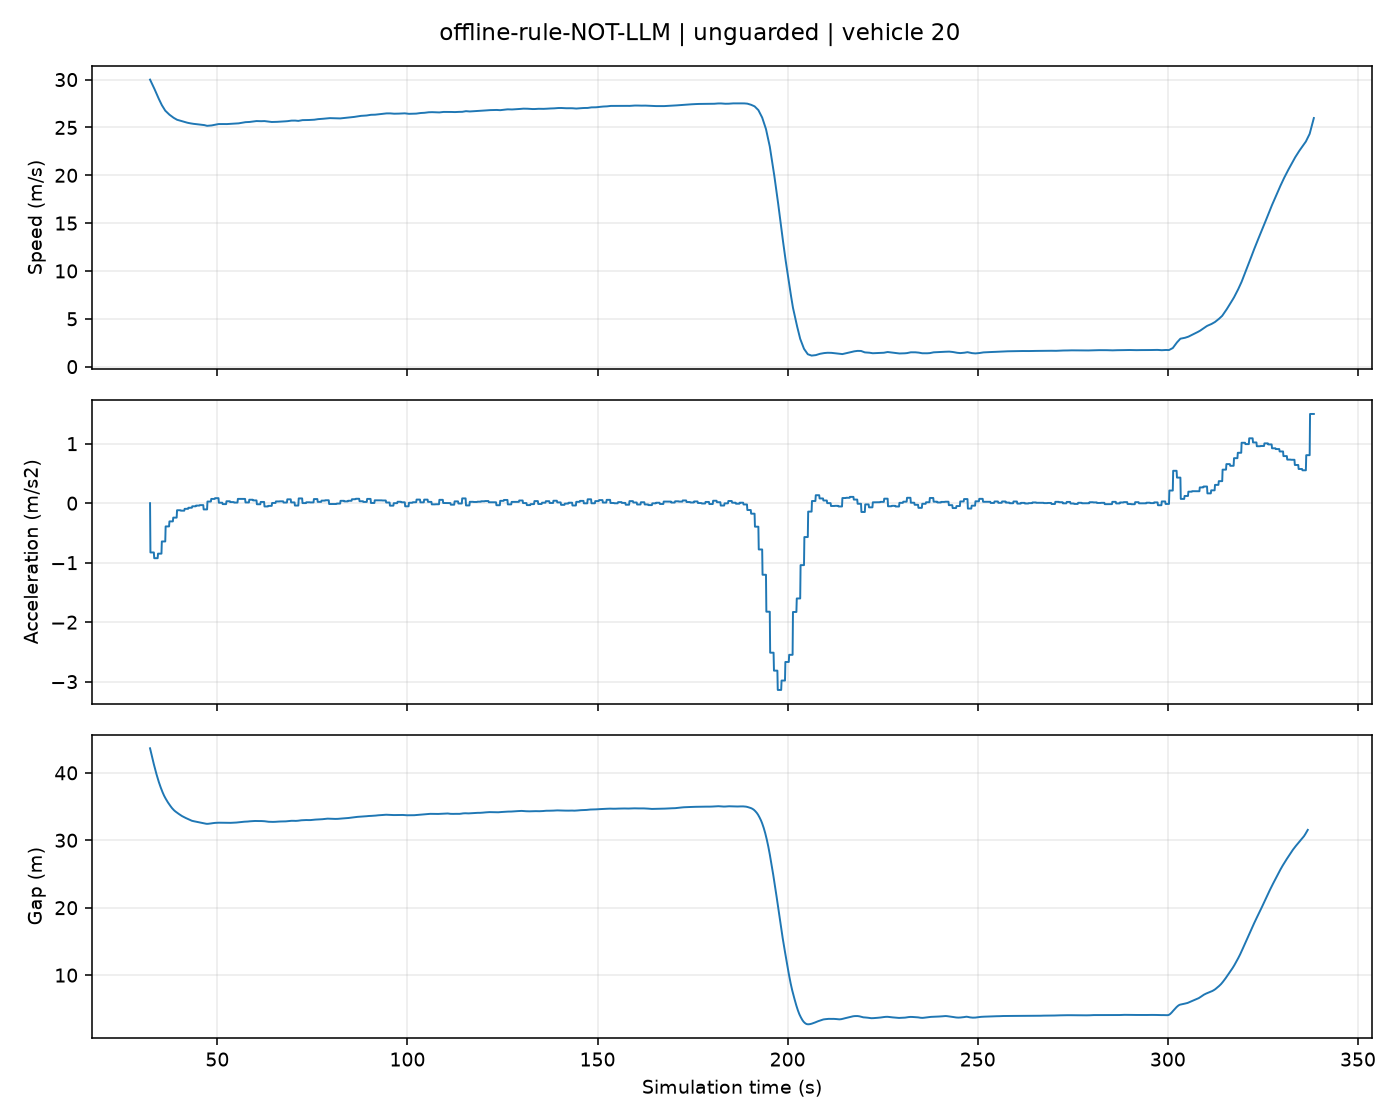

The data file committed next to this chart (first rows):
t, position, speed, acceleration, gap
32.3, 0.0, 30.0, 0.0, 43.64
32.4, 2.996, 29.92, -0.8283, 43.4
32.5, 5.983, 29.83, -0.8283, 43.15
32.6, 8.963, 29.75, -0.8283, 42.91
32.7, 11.93, 29.67, -0.8283, 42.67
32.8, 14.9, 29.59, -0.8283, 42.43
32.9, 17.85, 29.5, -0.8283, 42.19
33.0, 20.8, 29.42, -0.8283, 41.96
33.1, 23.73, 29.34, -0.8283, 41.73
33.2, 26.66, 29.25, -0.8283, 41.5
33.3, 29.59, 29.17, -0.8283, 41.27
33.4, 32.5, 29.08, -0.9248, 41.05
33.5, 35.4, 28.99, -0.9248, 40.84
33.6, 38.3, 28.89, -0.9248, 40.62
33.7, 41.18, 28.8, -0.9248, 40.4
33.8, 44.06, 28.71, -0.9248, 40.19
33.9, 46.92, 28.62, -0.9248, 39.99
34.0, 49.78, 28.52, -0.9248, 39.78
34.1, 52.63, 28.43, -0.9248, 39.59
34.2, 55.47, 28.34, -0.9248, 39.39
34.3, 58.3, 28.25, -0.9248, 39.2
34.4, 61.12, 28.16, -0.8484, 39.01
34.5, 63.93, 28.08, -0.8484, 38.83
34.6, 66.73, 27.99, -0.8484, 38.65
34.7, 69.53, 27.91, -0.8484, 38.48
34.8, 72.31, 27.82, -0.8484, 38.32
34.9, 75.09, 27.74, -0.8484, 38.16
35.0, 77.86, 27.65, -0.8484, 38
35.1, 80.62, 27.57, -0.8484, 37.84
35.2, 83.37, 27.48, -0.8484, 37.69
35.3, 86.12, 27.4, -0.8484, 37.54
35.4, 88.85, 27.33, -0.6434, 37.39
35.5, 91.58, 27.27, -0.6434, 37.25
35.6, 94.31, 27.21, -0.6434, 37.11
35.7, 97.03, 27.14, -0.6434, 36.98
35.8, 99.74, 27.08, -0.6434, 36.85
35.9, 102.4, 27.01, -0.6434, 36.73
36.0, 105.1, 26.95, -0.6434, 36.61
36.1, 107.8, 26.88, -0.6434, 36.49
36.2, 110.5, 26.82, -0.6434, 36.39
36.3, 113.2, 26.76, -0.6434, 36.28
36.4, 115.9, 26.72, -0.3906, 36.18
36.5, 118.5, 26.68, -0.3906, 36.09
36.6, 121.2, 26.64, -0.3906, 35.99
36.7, 123.9, 26.6, -0.3906, 35.89
36.8, 126.5, 26.56, -0.3906, 35.8
36.9, 129.2, 26.52, -0.3906, 35.7
37.0, 131.8, 26.48, -0.3906, 35.62
37.1, 134.5, 26.44, -0.3906, 35.53
37.2, 137.1, 26.4, -0.3906, 35.45
37.3, 139.8, 26.36, -0.3906, 35.37
37.4, 142.4, 26.33, -0.3062, 35.29
37.5, 145, 26.3, -0.3062, 35.21
37.6, 147.6, 26.27, -0.3062, 35.13
37.7, 150.3, 26.24, -0.3062, 35.05
37.8, 152.9, 26.21, -0.3062, 34.97
37.9, 155.5, 26.18, -0.3062, 34.9
38.0, 158.1, 26.15, -0.3062, 34.82
38.1, 160.7, 26.12, -0.3062, 34.76
38.2, 163.4, 26.09, -0.3062, 34.69
... 3,002 more rows
